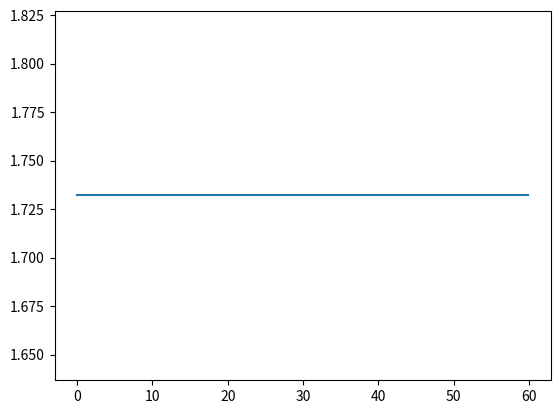
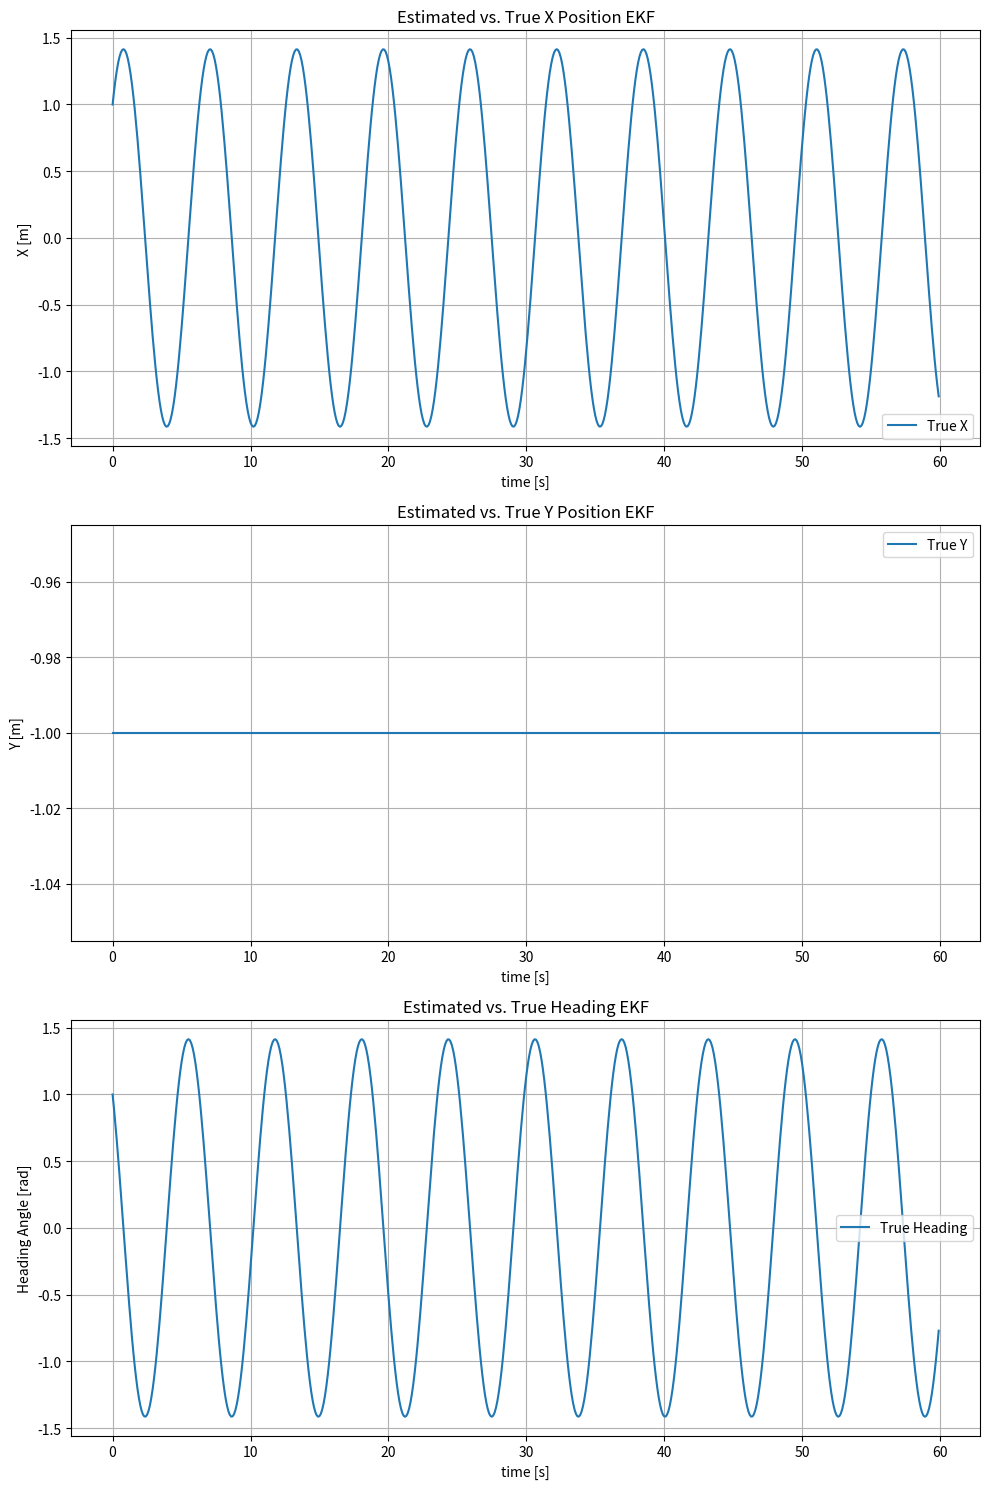

The script that saved these images, in order:
import numpy as np
from scipy.spatial.transform import Rotation as R
import matplotlib.pyplot as plt

class observer():
    def __init__(self, x0, v0, del_t,orb_prd=60):
        # Input X0,V0 in RTN, V0 must be normal to X0
        # right now velocity really means nothing relative to the angular velocity
        self.orbital_period = orb_prd
        self.radius = np.linalg.norm(x0)
        self.velocity = np.linalg.norm(v0)
        self.x_unit = x0 / self.radius
        self.vel_unit = v0 / self.velocity
        self.del_t = del_t

    def __getitem__(self, i):
        t = i * self.del_t
        # returns in the RTN frame, so all are orbiting about [r,t,n] = [0,0,0]
        # output shape = [3,1]

        chunk1 = self.radius * np.sin(t * np.pi * 2 / self.orbital_period) * self.vel_unit
        chunk2 = self.radius * np.cos(t * np.pi * 2 / self.orbital_period) * self.x_unit

        return chunk1 + chunk2

class debris():
    def __init__(self, features, omega, del_t):
        # features is a np array of starting feature points
        # omega is an arbitrary angular velocity
        self.omega = omega  # quaternion #rad/s
        self.features = features
        self.radii = np.linalg.norm(features, axis=0)
        self.del_t = del_t

    def __getitem__(self, i):
        t = i#*self.del_t
        # returns all of the features at a timestep t

        theta = np.linalg.norm(self.omega[:3]) * t  # Changed line
        # Normalize the rotation axis
        axis = self.omega[:3] / np.linalg.norm(self.omega[:3])  # Changed line
        # Create a new quaternion for the rotation at time t
        new_quat = np.array([  # Changed lines
            axis[0] * np.sin(theta / 2),
            axis[1] * np.sin(theta / 2),
            axis[2] * np.sin(theta / 2),
            np.cos(theta / 2)
        ])

        full_rot = 2 * np.arccos(self.omega[3]) * t  # will get the absolute rotation in rad
        quat_vec = self.omega[:3] / np.linalg.norm(self.omega[:3])
        quat_vec = quat_vec * np.sin(full_rot / 2)
        new_quat = np.array([quat_vec[0], quat_vec[1], quat_vec[2], np.cos(full_rot / 2)])
        rotation = R.from_quat(new_quat)
        rotated_features = rotation.apply(self.features.T).T

        return rotated_features

class MeasurementModel:
    def __init__(self, debris_init, observers_init, del_t, n_blind=0):
        # Takes in a debris state (only one) and an array of observers

        self.debris = debris_init
        self.observers = observers_init
        self.n_blind = n_blind
        self.del_t = del_t

    def __getitem__(self, i):
        t = i#*self.del_t
        # Returns the measurement state ... This is of the shape y = [number of observers, number of targets]
        # this is meant to make it easier to read/understand, as the index is just lst[observer,thing it is observing],
        # but for use in the EKF filter you may have to flatten/reshape

        # Seed the RNG so it has the same output every time with respect to the timestep
        np.random.seed(24601 + i)
        lst = []
        for o in self.observers:
            dist = np.linalg.norm(self.debris[t] - o[t], axis=0)


        total_points = self.debris.features.shape[1]
        blind_indices = np.random.choice(range(total_points), self.n_blind, replace=False) if self.n_blind > 0 else []

        for o in self.observers:
            dist = np.linalg.norm(self.debris[t] - o[t], axis=0)
            dist[blind_indices] = np.nan
            lst.append(dist)


        return np.array(lst)

if __name__ == "__main__":
    # Here is an example of the satellite formulation and observers running
    del_t = 0.1
    # Initialize the Observer Starting Positions and directions of motion
    # Observer speed is determined by the orbital period, defined in Observer Class
    orbit_radius = 10
    sat1_x0 = np.array([[orbit_radius, 0, 0]]).T  # units u
    sat1_nv0 = np.array([[0, 1, 1]]).T / np.linalg.norm(np.array([0, 1, 1])).T

    sat2_x0 = np.array([[0, orbit_radius, 0]]).T  # units u
    sat2_nv0 = np.array([[1, 0, 1]]).T / np.linalg.norm(np.array([1, 0, 1])).T

    sat3_x0 = np.array([[0, 0, orbit_radius]]).T  # units u
    sat3_nv0 = np.array([[1, 1, 0]]).T / np.linalg.norm(np.array([1, 1, 0])).T

    # Initialize 3 Observer Satellites
    o1 = observer(sat1_x0, sat1_nv0, del_t)
    o2 = observer(sat2_x0, sat2_nv0, del_t)
    o3 = observer(sat3_x0, sat3_nv0, del_t)

    print(o1[1])

    # Initialize the Debris Points
    debris_points = np.array([[1, 1, 1], [1, 1, -1], [1, -1, 1], [1, -1, -1], [-1, 1, 1], [-1, 1, -1], [-1, -1, 1], [-1, -1, -1], [3, 0, 1], [3, 0, -1], [-2, 0, -1]]).T

    # Initialize the Quaternion for Debris Rotation.
    # Given any normalized direction vector [nx, ny, nz] and angular rotation [omega], the quaternion is of the
    # form: [nx*sin(omega/2),ny*sin(omega/2),nz*sin(omega/2),cos(omega/2)]
    omega = 0.1  # rad/s

    quat = np.array([0, 1 * np.sin(omega / 2), 0, np.cos(omega / 2)])
    print(quat)


    # Initialize the Debris Object
    deb = debris(debris_points, quat, del_t)

    # Initialize the Measurement model
    mtest = MeasurementModel(deb, np.array([o1, o2, o3]),del_t, n_blind=0)
    print(mtest[4])  # Transposed for Viewing Pleasure

    # This should be the correct format for output y(t). will be [o1p1,o1p2,o1p3 ... o3p9,o3p10,o3p11]
    # o = observer number, p = point number

    print(mtest[4].flatten())
    posehist = np.zeros((int(60/del_t), 3))
    for i in range(int(60/del_t)):
        
        debris = deb[i]
        posehist[i, :] = debris[:, 2]

    time_step = del_t
    time_array = np.arange(0, 60, time_step)

    plt.figure()

    plt.plot(time_array, np.linalg.norm(posehist, axis=1))

    fig, axs = plt.subplots(3, 1, figsize=(10, 15))

    axs[0].plot(time_array, posehist[:, 0], label="True X")
    axs[0].set_xlabel('time [s]')
    axs[0].set_ylabel('X [m]')
    axs[0].legend()
    axs[0].grid(True)
    axs[0].set_title('Estimated vs. True X Position EKF')

    # Plot Y Position
    axs[1].plot(time_array, posehist[:, 1], label="True Y")

    axs[1].set_xlabel('time [s]')
    axs[1].set_ylabel('Y [m]')
    axs[1].legend()
    axs[1].grid(True)
    axs[1].set_title('Estimated vs. True Y Position EKF')

    axs[2].plot(time_array, posehist[:, 2], label="True Heading")
    axs[2].set_xlabel('time [s]')
    axs[2].set_ylabel('Heading Angle [rad]')
    axs[2].legend()
    axs[2].grid(True)
    axs[2].set_title('Estimated vs. True Heading EKF')

    plt.tight_layout()
    plt.show()



